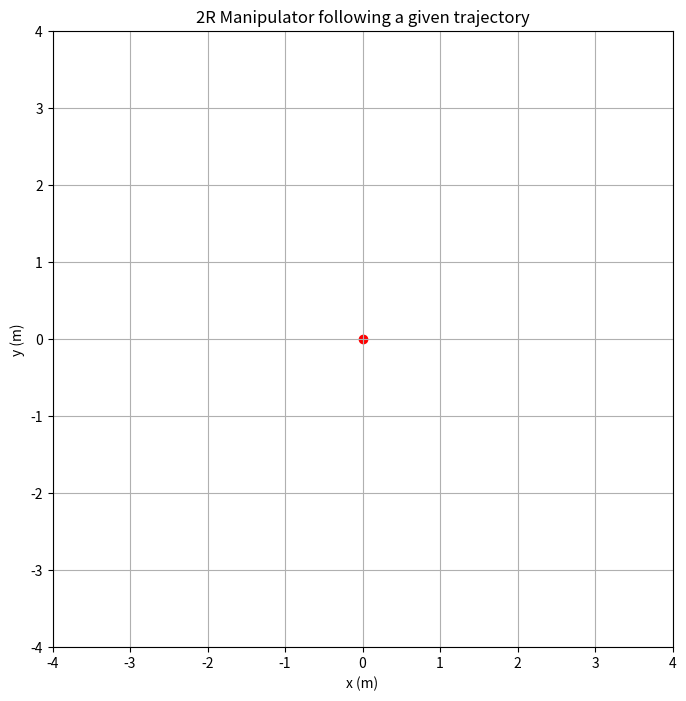

This chart was generated by the following Python code:
import numpy as np
import math
from matplotlib import pyplot as plt
from matplotlib.animation import FuncAnimation

l1 = 2.0 # length of link 1 in m
l2 = 2.0 # length of link 2 in m

# here, angles q1 and q2 are both measured from the x-axis

# inverse kinematics
def inv_kin (x, y):
    theta = np.arccos((x**2 + y**2 - l1**2 - l2**2) / (2 * l1 * l2))
    q1 = np.arctan2(y, x) - np.arctan2((l2 * np.sin(theta)), (l1 + l2 * np.cos(theta)))
    q2 = q1 + theta
    return q1, q2

# forward kinematics
def fwd_kin (q1, q2):
    x = l1 * np.cos(q1) + l2 * np.cos(q2)
    y = l1 * np.sin(q1) + l2 * np.sin(q2)
    return x, y 

# create planned trajectory
t_max = 5.0   # total simulation time (s)
num_steps = 50
start_point = (-3.5, 1)
end_point = (-1, 3.5)
trajectory = [(1 - i) * np.array(start_point) + i * np.array(end_point) for i in np.linspace(0, 1, num_steps)]
joint_angles = [inv_kin(x, y) for x, y in trajectory]

# preparing the plot
fig, ax = plt.subplots(figsize=(8, 8))  # Equal aspect ratio
ax.set_xlim(-4.0, 4.0)
ax.set_ylim(-4.0, 4.0)
ax.scatter(x=0, y=0, c='r')

plt.xlabel('x (m)') #label
plt.ylabel('y (m)')
plt.title('2R Manipulator following a given trajectory')
plt.grid()

link1, = plt.plot([], [], 'b-')
link2, = plt.plot([], [], 'b-')
point1, = plt.plot([], [], 'r.')
point2, = plt.plot([], [], 'r.')

end_effector_path, = plt.plot([], [], 'g--', label="End-Effector Path")

# animation function
def animate(i):
    q1, q2 = joint_angles[i]
    x, y = fwd_kin(q1, q2)

    link1.set_data([0, l1 * np.cos(q1)], [0, l1 * np.sin(q1)])
    point1.set_data(l1 * np.cos(q1), l1 * np.sin(q1))
    link2.set_data([l1 * np.cos(q1), x], [l1 * np.sin(q1), y])
    point2.set_data(x, y)
    
    end_effector_path.set_data([p[0] for p in trajectory[:i+1]], [p[1] for p in trajectory[:i+1]])

ani = FuncAnimation(fig, animate, frames=num_steps, interval=(t_max / num_steps) * 1000)

plt.show()
